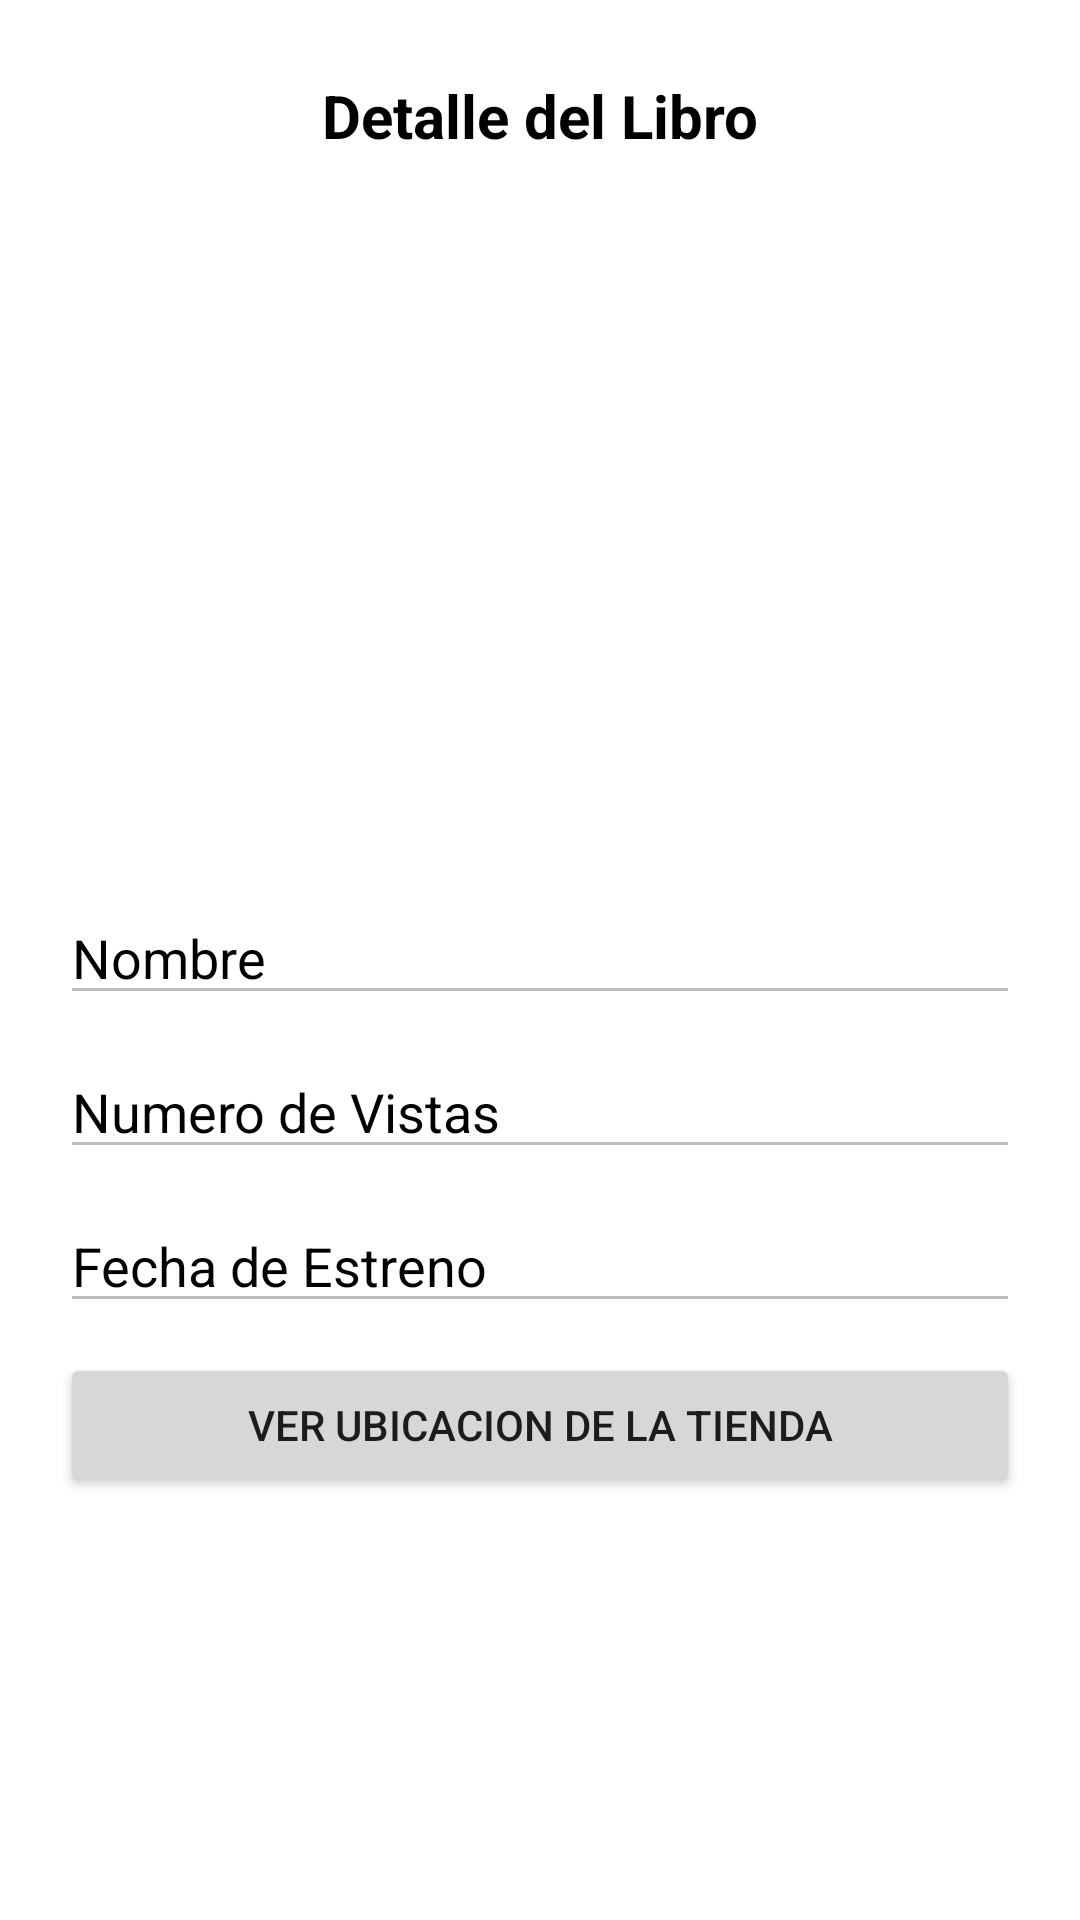

Reconstruct the res/layout file that produces this screen, plus the resources it refers to.
<!-- AndroidManifest.xml: application theme Theme.FinalVJBrionesQuiroz -->
<!-- res/layout/activity_libro_detalle.xml -->
<?xml version="1.0" encoding="utf-8"?>
<androidx.constraintlayout.widget.ConstraintLayout xmlns:android="http://schemas.android.com/apk/res/android"
    xmlns:app="http://schemas.android.com/apk/res-auto"
    xmlns:tools="http://schemas.android.com/tools"
    android:layout_width="match_parent"
    android:layout_height="match_parent"
    tools:context=".LibroDetalleActivity">
    <TextView
        android:id="@+id/text"
        android:layout_width="match_parent"
        android:layout_height="wrap_content"
        android:layout_margin="10dp"
        android:gravity="center"
        android:padding="15dp"
        android:text="Detalle del Libro"
        android:textColor="@color/black"
        android:textSize="20sp"
        android:textStyle="bold"
        app:layout_constraintEnd_toEndOf="parent"
        app:layout_constraintStart_toStartOf="parent"
        app:layout_constraintTop_toTopOf="parent" />

    <ScrollView
        android:layout_width="match_parent"
        android:layout_height="wrap_content"
        android:layout_margin="10dp"
        app:layout_constraintEnd_toEndOf="parent"
        app:layout_constraintStart_toStartOf="parent"
        app:layout_constraintTop_toBottomOf="@+id/text">

        <LinearLayout
            android:layout_width="match_parent"
            android:layout_height="wrap_content"
            android:orientation="vertical">
            <ImageView
                android:id="@+id/image_libroDetalle"
                android:layout_width="match_parent"
                android:layout_height="200dp"
                android:layout_marginStart="10dp"
                android:layout_marginLeft="10dp"
                android:layout_marginTop="10dp"
                android:layout_marginEnd="10dp"
                android:contentDescription="@string/app_name" />
            <EditText
                android:id="@+id/nameLibroDetalle"
                android:layout_width="match_parent"
                android:layout_height="wrap_content"
                android:layout_marginStart="10dp"
                android:layout_marginLeft="10dp"
                android:layout_marginTop="10dp"
                android:layout_marginEnd="10dp"
                android:layout_marginRight="10dp"
                android:enabled="false"
                android:hint="Nombre"
                android:textColor="@color/black"
                android:textColorHint="@color/black" />

            <EditText
                android:id="@+id/vistaLibroDetalle"
                android:layout_width="match_parent"
                android:layout_height="wrap_content"
                android:layout_marginStart="10dp"
                android:layout_marginLeft="10dp"
                android:layout_marginTop="10dp"
                android:layout_marginEnd="10dp"
                android:layout_marginRight="10dp"
                android:enabled="false"
                android:hint="Numero de Vistas"
                android:textColor="@color/black"
                android:textColorHint="@color/black" />
            <EditText
            android:id="@+id/FechadeEstrenoDetalle"
            android:layout_width="match_parent"
            android:layout_height="wrap_content"
            android:layout_marginStart="10dp"
            android:layout_marginLeft="10dp"
            android:layout_marginTop="10dp"
            android:layout_marginEnd="10dp"
            android:layout_marginRight="10dp"
            android:enabled="false"
            android:hint="Fecha de Estreno"
            android:textColor="@color/black"
            android:textColorHint="@color/black" />


            <Button
                android:id="@+id/location_libro"
                android:layout_width="match_parent"
                android:layout_height="wrap_content"
                android:layout_marginStart="10dp"
                android:layout_marginLeft="10dp"
                android:layout_marginTop="10dp"
                android:layout_marginEnd="10dp"
                android:layout_marginRight="10dp"
                android:layout_marginBottom="20dp"
                android:text="Ver ubicacion de la Tienda" />


        </LinearLayout>
    </ScrollView>
</androidx.constraintlayout.widget.ConstraintLayout>
<!-- resources referenced by this layout -->
<resources>
  <string name="app_name">FinalVJBrionesQuiroz</string>
  <style name="Theme.FinalVJBrionesQuiroz" parent="Theme.MaterialComponents.DayNight.DarkActionBar">
          
          <item name="colorPrimary">@color/purple_500</item>
          <item name="colorPrimaryVariant">@color/purple_700</item>
          <item name="colorOnPrimary">@color/white</item>
          
          <item name="colorSecondary">@color/teal_200</item>
          <item name="colorSecondaryVariant">@color/teal_700</item>
          <item name="colorOnSecondary">@color/black</item>
          
          <item name="android:statusBarColor" tools:targetApi="l">?attr/colorPrimaryVariant</item>
          
      </style>
  <!-- not gathered from this repository: default colours our renderer supplied (Android Studio template values) -->
  <color name="purple_500">#FF6200EE</color>
  <color name="purple_700">#FF3700B3</color>
  <color name="teal_200">#FF03DAC5</color>
  <color name="teal_700">#FF018786</color>
  <color name="black">#FF000000</color>
  <color name="white">#FFFFFFFF</color>
</resources>
